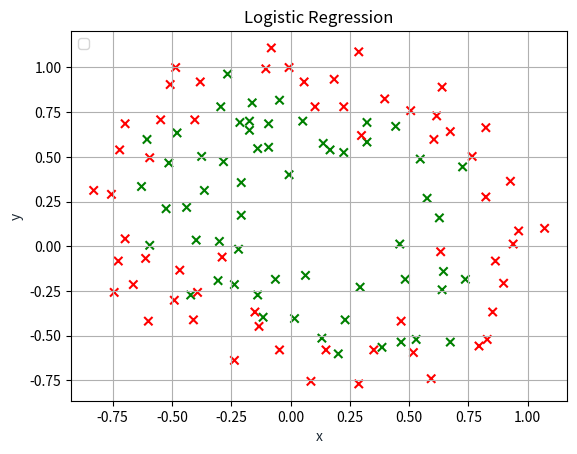

Reproduce this figure in Python.
import numpy as np
import matplotlib
import matplotlib.pyplot as plt
import copy

X_train = np.array([[0.051267,0.69956], [-0.092742,0.68494], [-0.21371,0.69225], [-0.375,0.50219], [-0.51325,0.46564], [-0.52477,0.2098], [-0.39804,0.034357], [-0.30588,-0.19225], [0.016705,-0.40424], [0.13191,-0.51389], [0.38537,-0.56506], [0.52938,-0.5212], [0.63882,-0.24342], [0.73675,-0.18494], [0.54666,0.48757], [0.322,0.5826], [0.16647,0.53874], [-0.046659,0.81652], [-0.17339,0.69956], [-0.47869,0.63377], [-0.60541,0.59722], [-0.62846,0.33406], [-0.59389,0.005117], [-0.42108,-0.27266], [-0.11578,-0.39693], [0.20104,-0.60161], [0.46601,-0.53582], [0.67339,-0.53582], [-0.13882,0.54605], [-0.29435,0.77997], [-0.26555,0.96272], [-0.16187,0.8019], [-0.17339,0.64839], [-0.28283,0.47295], [-0.36348,0.31213], [-0.30012,0.027047], [-0.23675,-0.21418], [-0.06394,-0.18494], [0.062788,-0.16301], [0.22984,-0.41155], [0.2932,-0.2288], [0.48329,-0.18494], [0.64459,-0.14108], [0.46025,0.012427], [0.6273,0.15863], [0.57546,0.26827], [0.72523,0.44371], [0.22408,0.52412], [0.44297,0.67032], [0.322,0.69225], [0.13767,0.57529], [-0.0063364,0.39985], [-0.092742,0.55336], [-0.20795,0.35599], [-0.20795,0.17325], [-0.43836,0.21711], [-0.21947,-0.016813], [-0.13882,-0.27266], [0.18376,0.93348], [0.22408,0.77997], [0.29896,0.61915], [0.50634,0.75804], [0.61578,0.7288], [0.60426,0.59722], [0.76555,0.50219], [0.92684,0.3633], [0.82316,0.27558], [0.96141,0.085526], [0.93836,0.012427], [0.86348,-0.082602], [0.89804,-0.20687], [0.85196,-0.36769], [0.82892,-0.5212], [0.79435,-0.55775], [0.59274,-0.7405], [0.51786,-0.5943], [0.46601,-0.41886], [0.35081,-0.57968], [0.28744,-0.76974], [0.085829,-0.75512], [0.14919,-0.57968], [-0.13306,-0.4481], [-0.40956,-0.41155], [-0.39228,-0.25804], [-0.74366,-0.25804], [-0.69758,0.041667], [-0.75518,0.2902], [-0.69758,0.68494], [-0.4038,0.70687], [-0.38076,0.91886], [-0.50749,0.90424], [-0.54781,0.70687], [0.10311,0.77997], [0.057028,0.91886], [-0.10426,0.99196], [-0.081221,1.1089], [0.28744,1.087], [0.39689,0.82383], [0.63882,0.88962], [0.82316,0.66301], [0.67339,0.64108], [1.0709,0.10015], [-0.046659,-0.57968], [-0.23675,-0.63816], [-0.15035,-0.36769], [-0.49021,-0.3019], [-0.46717,-0.13377], [-0.28859,-0.060673], [-0.61118,-0.067982], [-0.66302,-0.21418], [-0.59965,-0.41886], [-0.72638,-0.082602], [-0.83007,0.31213], [-0.72062,0.53874], [-0.59389,0.49488], [-0.48445,0.99927], [-0.0063364,0.99927], [0.63265,-0.030612]])
y_train = np.array([1., 1., 1., 1., 1., 1., 1., 1., 1., 1., 1., 1., 1., 1., 1., 1., 1.,1., 1., 1., 1., 1., 1., 1., 1., 1., 1., 1., 1., 1., 1., 1., 1., 1.,1., 1., 1., 1., 1., 1., 1., 1., 1., 1., 1., 1., 1., 1., 1., 1., 1.,1., 1., 1., 1., 1., 1., 1., 0., 0., 0., 0., 0., 0., 0., 0., 0., 0.,0., 0., 0., 0., 0., 0., 0., 0., 0., 0., 0., 0., 0., 0., 0., 0., 0.,0., 0., 0., 0., 0., 0., 0., 0., 0., 0., 0., 0., 0., 0., 0., 0., 0.,0., 0., 0., 0., 0., 0., 0., 0., 0., 0., 0., 0., 0., 0., 0., 0.])


colors = ['red','green']
x1= []
x2 = []
for i in range(len(X_train)):
  x1.append(X_train[i][0])
  x2.append(X_train[i][1])
plt.scatter(x1,x2,c= y_train,cmap=matplotlib.colors.ListedColormap(colors),marker ='x')
plt.title('Logistic Regression')
plt.xlabel('x', color='#1C2833')
plt.ylabel('y', color='#1C2833')
plt.legend(loc='upper left')
plt.grid()
plt.show()







def map_feature1(x1, x2):
    '''
    Maps the two input features to quadratic features.
    Returns a new feature array with more features, comprising of
    X1, X2, X1 ** 2, X2 ** 2, X1*X2, X1*X2 ** 2, etc...
    Inputs X1, X2 must be the same size
    '''
    x1.shape = (x1.size, 1)
    x2.shape = (x2.size, 1)
    degree = 6
    out = np.ones(shape=(x1[:, 0].size, 1))

    m, n = out.shape

    for i in range(1, degree + 1):
        
        for j in range(i + 1):
            r = (x1 ** (i - j)) * (x2 ** j)
            out = np.append(out, r, axis=1)
    return out

def map_feature(X1, X2, degree):
    res = np.ones(X1.shape[0])
    for i in range(1,degree + 1):
        for j in range(0,i + 1):
            res = np.column_stack((res, (X1 ** (i-j)) * (X2 ** j)))
    return res
def sigmoid(a):
    return 1/(1+np.exp(-a))


def compute_cost_logistic(X, y, w, b):
    m = X.shape[0]
    cost = 0.0
    for i in range(m):
        z_i = np.dot(X[i],w) + b
        f_wb_i = sigmoid(z_i)
        cost +=  -y[i]*np.log(f_wb_i) - (1-y[i])*np.log(1-f_wb_i)
             
    cost = cost / m
    return cost

def compute_cost_reg(X, y, w, b, lambda_ = 1):
    

    m, n = X.shape
    
    # Calls the compute_cost function that you implemented above
    cost_without_reg = compute_cost_logistic(X, y, w, b) 
    
    # You need to calculate this value
    reg_cost = 0.
    
    ### START CODE HERE ###
    for i in range(n):
        reg_cost += (w[i])**2
    
    ### END CODE HERE ### 
    
    # Add the regularization cost to get the total cost
    total_cost = cost_without_reg + (lambda_/(2 * m)) * reg_cost

    return total_cost

def compute_gradient_logistic_reg(X, y, w, b, lambda_): 
    m,n = X.shape
    dj_dw = np.zeros((n,))                            #(n,)
    dj_db = 0.0                                       #scalar

    for i in range(m):
        f_wb_i = sigmoid(np.dot(X[i],w) + b)          #(n,)(n,)=scalar
        err_i  = f_wb_i  - y[i]                       #scalar
        for j in range(n):
            dj_dw[j] = dj_dw[j] + err_i * X[i,j]      #scalar
        dj_db = dj_db + err_i
    dj_dw = dj_dw/m                                   #(n,)
    dj_db = dj_db/m                                   #scalar

    for j in range(n):
        dj_dw[j] = dj_dw[j] + (lambda_/m) * w[j]

    return dj_db, dj_dw  



def gradient_descent(X, y, w_in, b_in, alpha, num_iters,lambda_): 
    # An array to store cost J and w's at each iteration primarily for graphing later
    J_history = []
    w = copy.deepcopy(w_in)  #avoid modifying global w within function
    b = b_in
    
    for i in range(num_iters):
        # Calculate the gradient and update the parameters
        dj_db, dj_dw = compute_gradient_logistic_reg(X, y, w, b,lambda_)   

        # Update Parameters using w, b, alpha and gradient
        w = w - alpha * dj_dw               
        b = b - alpha * dj_db  
    return w,b

X_mapped = map_feature(X_train[:, 0], X_train[:, 1],6)
np.random.seed(1)
initial_w = np.random.rand(X_mapped.shape[1]) - 0.5
initial_b = 0.5
lambda_ = 0.5
iterations = 10000
alpha = 0.01
final_w,final_b = gradient_descent(X_mapped, y_train, initial_w, initial_b, alpha,iterations,lambda_)
print(final_w,final_b)


def predict(X, w, b): 

    # number of training examples
    m, n = X.shape   
    p = np.zeros(m)
   
    ### START CODE HERE ### 
    # Loop over each example
    for i in range(m):   
        z_wb = 0
        # Loop over each feature
        for j in range(n): 
            # Add the corresponding term to z_wb
            z_wb += X[i,j]*w[j]
        
        # Add bias term 
        z_wb += b
        
        # Calculate the prediction for this example
        f_wb = sigmoid(z_wb)

        # Apply the threshold
        p[i] = 0 if f_wb<0.5 else 1
        
    ### END CODE HERE ### 
    return p



p = predict(X_mapped, final_w, final_b)

print('Train Accuracy: %f'%(np.mean(p == y_train) * 100))